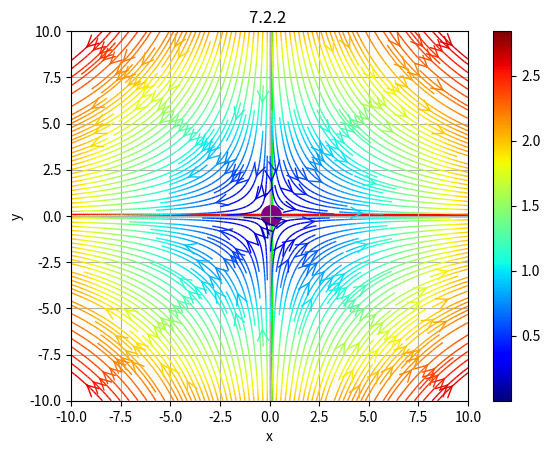

This chart was generated by the following Python code:
# -*- coding: utf-8 -*-
"""
Created on Sat Dec 25 22:59:01 2021

[redacted]
"""

import numpy as np
import matplotlib.pyplot as plt
import math
import time
start_time = time.time()

def vol(x, y): # defining the main function
    vol= x**2 - y**2
    return vol

def gradvol (x,y):
    d=2*l/n
    u= vol (x+d,y)-vol(x, y)
    v= vol(x, y+d)- vol(x, y)
    return (u,v)

def sin_arr(arr): 
    l1,l2=len(arr),len(arr[1])
    sin=np.zeros((l1,l2))
    for i in range (0,l1):
        for j in range (0,l2):
            sin[i][j]=math.sin(arr[i][j])
    return (sin)

def cos_arr(arr):
    l1,l2=len(arr),len(arr[1])
    cos=np.zeros((l1,l2))
    for i in range (0,l1):
        for j in range (0,l2):
            cos[i][j]=math.cos(arr[i][j])
    return (cos)

# half length of dimension in x and y axis
l = 10


n =2*l*10 # number of points along x/y axis


# X and Y dimensions
x = np.linspace(-l, l, n)
y = np.linspace(-l, l, n)

# Creating a mesh field
X, Y = np.meshgrid(x, y)

# Calculating velocities
U, V = gradvol(X, Y)

vel = (U**2 + V**2)**0.5
plt.figure(dpi=100)


stream = plt.streamplot(X, Y,                  # x and y coordinate positions
               U, V,                    # u and v velocities
               arrowsize=2,
               arrowstyle='->',
               color=vel,
               density=3,
               linewidth=1,
               cmap=plt.cm.jet
               )


plt.title("7.2.2 ")
plt.xlabel("x")
plt.ylabel("y")
plt.colorbar(stream.lines)
plt.xticks()
plt.yticks()
plt.grid()


for i in range (1,len(X)):
    for j in range (1,len(X[1])):
        
        if (U[i][j]*U[i-1][j])<=0 or (U[i][j]*U[i][j-1])<=0 :
            plt.scatter(X[i][j], Y[i][j], s=3,color=(0,1,0))
        
        if (V[i][j]*V[i-1][j])<=0 or (V[i][j]*V[i][j-1])<=0:
            plt.scatter(X[i][j], Y[i][j], s=3,color=(1,0,0))
            

for i in range (1,len(X)): # comes in front of other dots
    for j in range (1,len(X[1])):
        if (U[i][j]*U[i-1][j])<=0 or (U[i][j]*U[i][j-1])<=0 :
            if (V[i][j]*V[i-1][j])<=0 or (V[i][j]*V[i][j-1])<=0:
                print ('boom')
                plt.scatter(X[i][j], Y[i][j], s=200,color=(.5,0,.5))
plt.show()
print("--- %s seconds ---" % (time.time() - start_time)) #runtime
#plt.savefig("722")